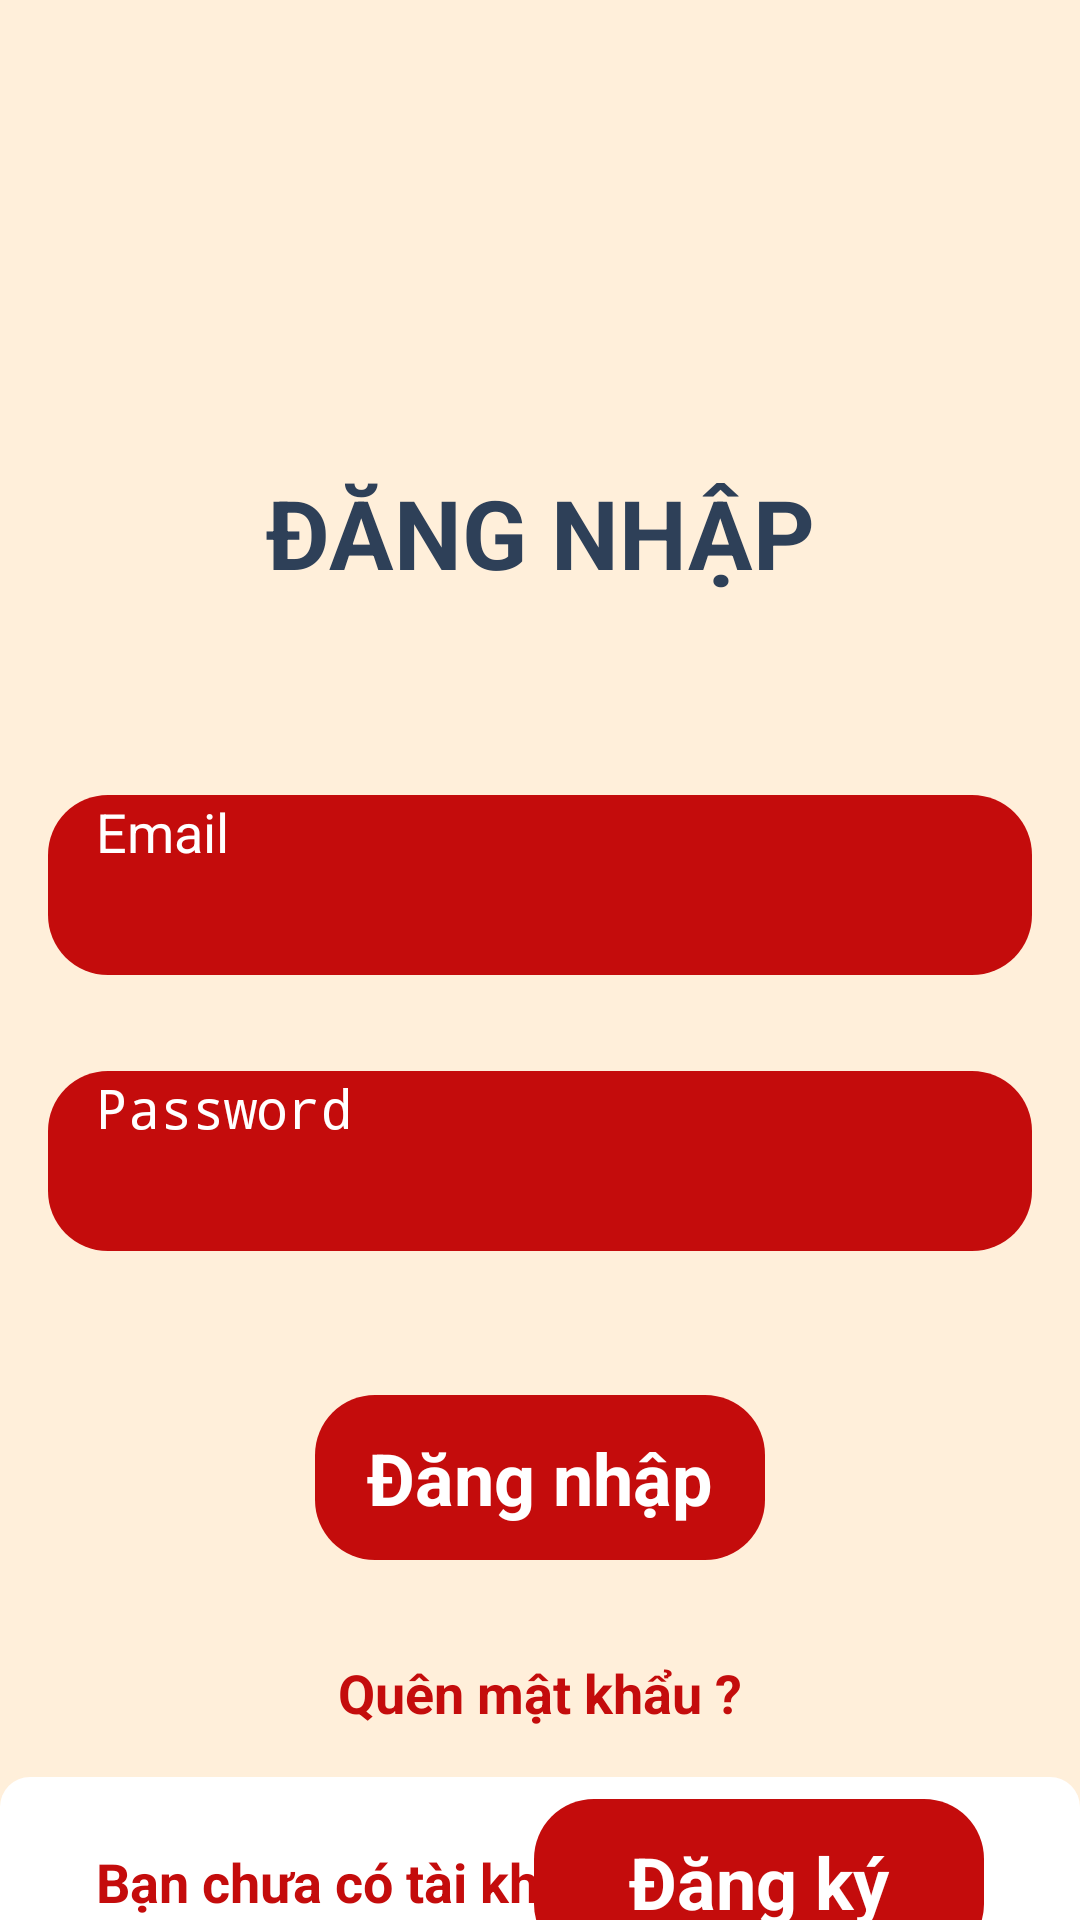

Reconstruct the res/layout file that produces this screen, plus the resources it refers to.
<!-- AndroidManifest.xml: application theme Theme.FoodOrder -->
<!-- res/layout/activity_login.xml -->
<?xml version="1.0" encoding="utf-8"?>
<androidx.constraintlayout.widget.ConstraintLayout xmlns:android="http://schemas.android.com/apk/res/android"
    xmlns:app="http://schemas.android.com/apk/res-auto"
    xmlns:tools="http://schemas.android.com/tools"
    android:id="@+id/main"
    android:layout_width="match_parent"
    android:layout_height="match_parent"
    android:background="@color/yellow"
    tools:context=".activity.LoginActivity">

    <ImageView
        android:id="@+id/imageView"
        android:layout_width="100dp"
        android:layout_height="100dp"
        android:layout_marginTop="16dp"
        app:layout_constraintEnd_toEndOf="parent"
        app:layout_constraintStart_toStartOf="parent"
        app:layout_constraintTop_toTopOf="parent"
        app:srcCompat="@drawable/logo" />

    <LinearLayout
        android:id="@+id/linearLayout3"
        android:layout_width="match_parent"
        android:layout_height="wrap_content"
        android:layout_marginTop="32dp"
        android:orientation="vertical"
        app:layout_constraintEnd_toEndOf="parent"
        app:layout_constraintHorizontal_bias="0.0"
        app:layout_constraintStart_toStartOf="parent"
        app:layout_constraintTop_toBottomOf="@+id/imageView">

        <TextView
            android:id="@+id/textView"
            android:layout_width="match_parent"
            android:layout_height="wrap_content"
            android:layout_marginTop="8dp"
            android:layout_marginBottom="50dp"
            android:gravity="center_horizontal"
            android:text="ĐĂNG NHẬP"
            android:textColor="@color/dark_blue"
            android:textSize="32sp"
            android:textStyle="bold" />

        <EditText
            android:id="@+id/emailEdt"
            android:layout_width="match_parent"
            android:layout_height="60dp"
            android:layout_margin="16dp"
            android:layout_marginStart="16dp"
            android:layout_marginEnd="16dp"
            android:background="@drawable/red_bg_full"
            android:hint="Email"
            android:inputType="textEmailAddress"
            android:paddingStart="16dp"
            android:textColor="@color/white"
            android:textColorHint="@color/white"
            android:textSize="18sp" />

        <EditText
            android:id="@+id/passwordEdt"
            android:layout_width="match_parent"
            android:layout_height="60dp"
            android:layout_margin="16dp"
            android:layout_marginStart="16dp"
            android:layout_marginEnd="16dp"
            android:background="@drawable/red_bg_full"
            android:hint="Password"
            android:inputType="textPassword"
            android:paddingStart="16dp"
            android:textColor="@color/white"
            android:textColorHint="@color/white"
            android:textSize="18sp" />

        <androidx.appcompat.widget.AppCompatButton
            android:id="@+id/loginBtn"
            style="@android:style/Widget.Button"
            android:layout_width="150dp"
            android:layout_height="55dp"
            android:layout_gravity="center"
            android:layout_marginTop="32dp"
            android:layout_marginBottom="32dp"
            android:background="@drawable/red_bg_full"
            android:text="Đăng nhập"
            android:textColor="@color/white"
            android:textSize="24sp"
            android:textStyle="bold" />

        <TextView
            android:id="@+id/forgetPassTxt"
            android:textColor="@color/redx2"
            android:textSize="18dp"
            android:textStyle="bold"
            android:layout_gravity="center"
            android:layout_marginBottom="16dp"
            android:layout_width="wrap_content"
            android:layout_height="wrap_content"
            android:text="Quên mật khẩu ?" />

        <RelativeLayout
            android:layout_width="match_parent"
            android:layout_height="70dp"
            android:layout_gravity="center"
            android:background="@drawable/white_bg">

            <TextView
                android:id="@+id/textView10"
                android:layout_width="wrap_content"
                android:layout_height="wrap_content"
                android:layout_centerVertical="true"
                android:layout_marginStart="32dp"
                android:layout_marginEnd="16dp"
                android:text="Bạn chưa có tài khoản ?"
                android:textColor="@color/redx2"
                android:textSize="18dp"
                android:textStyle="bold"
                />

            <androidx.appcompat.widget.AppCompatButton
                android:id="@+id/registerBtn"
                style="@android:style/Widget.Button"
                android:layout_width="150dp"
                android:layout_height="55dp"
                android:layout_alignParentEnd="true"
                android:layout_centerVertical="true"
                android:layout_marginEnd="32dp"
                android:background="@drawable/red_bg_full"
                android:text="Đăng ký"
                android:textColor="@color/white"
                android:textSize="24sp"
                android:textStyle="bold" />
        </RelativeLayout>


    </LinearLayout>

    <ImageView
        android:id="@+id/imageView2"
        android:layout_width="match_parent"
        android:layout_height="wrap_content"
        app:layout_constraintBottom_toBottomOf="parent"
        app:layout_constraintEnd_toEndOf="parent"
        app:layout_constraintStart_toStartOf="parent"
        app:srcCompat="@drawable/red_arc" />

</androidx.constraintlayout.widget.ConstraintLayout>
<!-- resources referenced by this layout -->
<resources>
  <color name="dark_blue">#2E4058</color>
  <color name="redx2">#C40C0C</color>
  <color name="white">#FFFFFFFF</color>
  <color name="yellow">#FFEFDA</color>
  <!-- drawable logo: png bitmap (drawable, 47544 bytes) -->
  <!-- drawable red_bg_full (drawable) -->
  <?xml version="1.0" encoding="utf-8"?>
  <selector xmlns:android="http://schemas.android.com/apk/res/android">
      <item>
          <shape android:shape="rectangle">
              <solid android:color="@color/redx2" />
              <corners android:radius="20dp" />
          </shape>
      </item>
  </selector>
  <!-- drawable white_bg (drawable) -->
  <?xml version="1.0" encoding="utf-8"?>
  <selector xmlns:android="http://schemas.android.com/apk/res/android">
  <item >
      <shape android:shape="rectangle">
          <solid android:color="#FFFFFF" />
          <corners android:radius="10dp" />
      </shape>
  </item>
  </selector>
</resources>
